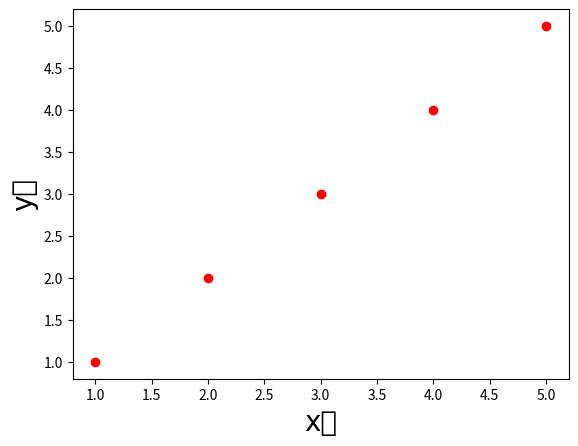

Here is the Python script that generated this plot:
import matplotlib.pyplot as plt
#scatter 第一个参数为x轴坐标，第二个参数为y轴坐标
plt.scatter((1,2,3,4,5),(1,2,3,4,5),c = "red")
#fontproperties参数是为了中文显示
plt.ylabel("y轴",fontproperties = "Simhei",fontsize = "20")
plt.xlabel("x轴",fontproperties = "Simhei",fontsize = "20")
plt.show()